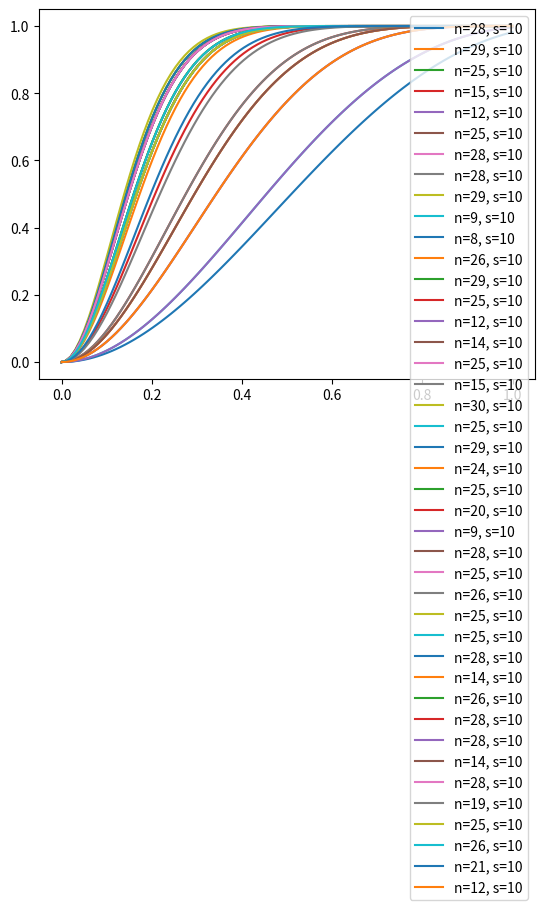

Python code for this plot:
import matplotlib.pyplot as plt
import numpy as np

# import binomial from numpy
from numpy.random import binomial

import math


# plot binomial
def calc_collision_prob(n, s, p):
    agg = 0
    for k in range(2, n+1): # we can start with 2 devices as otherwise there wont be collisions
        p_k_active_devices =  math.comb(n, k) * p**k * (1 - p)**(n-k)  # the probability that k out of n devices try to send in the same round
        p_no_collision =  (math.factorial(k)*math.comb(s, k)) / s**k  # the probability that there is no collision of k active devices with s slots
        agg += p_k_active_devices*(1-p_no_collision)
    return agg



params = [
    (28, 10),
    (29, 10),
    (25, 10),
    (15, 10),
    (12, 10),
    (25, 10),
    (28, 10),
    (28, 10),
    (29, 10),
   (9, 10),
   (8, 10),
    (26, 10),
    (29, 10),
    (25, 10),
    (12, 10),
    (14, 10),
    (25, 10),
    (15, 10),
    (30, 10),
    (25, 10),
    (29, 10),
    (24, 10),
    (25, 10),
    (20, 10),
   (9, 10),
    (28, 10),
    (25, 10),
    (26, 10),
    (25, 10),
    (25, 10),
    (28, 10),
    (14, 10),
    (26, 10),
    (28, 10),
    (28, 10),
    (14, 10),
    (28, 10),
    (19, 10),
    (25, 10),
    (26, 10),
    (21, 10),
    (12, 10),
]



def calculate_optimal_access_prob(threshold, params):
    ps = np.linspace(0, 1, 100)

    for N, S in params:
        probs = [calc_collision_prob(N, S, p) for p in ps]
        plt.plot(ps, probs, label="n={}, s={}".format(N, S))
        best_i = max([i for (i,x) in enumerate(probs) if x <= threshold])
        # print("n={}, s={}, p={}".format(N, S, ps[best_i]))
        print("{},".format(round(ps[best_i]*1000)))

calculate_optimal_access_prob(1, params)


plt.legend()
plt.show()


# exit()

# def calc_expected_transmissions_without_collisions(n, s, p):
#     agg = 0
#     for k in range(2, n+1): # we can start with 2 devices as otherwise there wont be collisions
#         p_k_active_devices =  math.comb(n, k) * p**k * (1 - p)**(n-k)  # the probability that k out of n devices try to send in the same round
#         p_no_collision =  (math.factorial(k)*math.comb(s, k)) / s**k  # the probability that there is no collision of k active devices with s slots
#         agg += k*p_k_active_devices*p_no_collision
#     return agg

# params = [
#     (10, 10),
#     (14, 10),
#     (20, 10),
# ]

# ps = np.linspace(0, 1, 100)

# THRESHOLD = 0.1

# for N, S in params:
#     probs = [calc_expected_transmissions_without_collisions(N, S, p) for p in ps]
#     plt.plot(ps, probs, label="n={}, s={}".format(N, S))
#     best_i = max([i for (i,x) in enumerate(probs) if x <= THRESHOLD])
#     print("n={}, s={}, p={}".format(N, S, ps[best_i]))




# plt.legend()
# plt.show()
